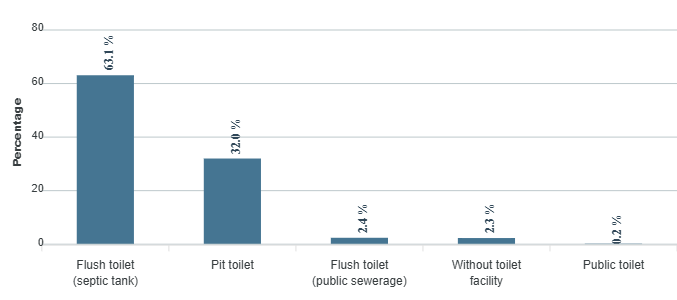

The data file committed next to this chart (first rows):
category, series-0
Flush toilet (septic tank), 63.1
Pit toilet, 32
Flush toilet (public sewerage), 2.4
Without toilet facility, 2.3
Public toilet, 0.2
